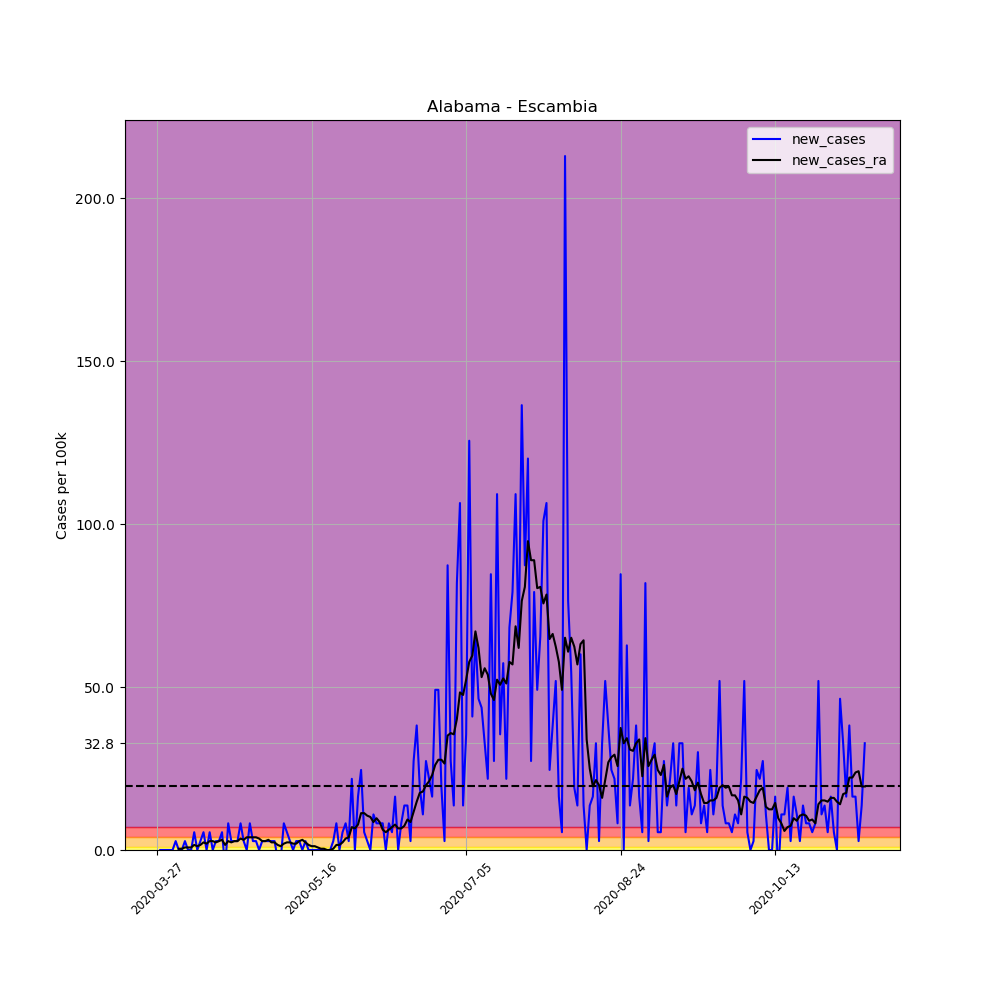

Data behind this chart, as committed beside it:
, date, county, state, fips, cases, deaths, COUNTY, STNAME, CTYNAME, POPESTIMATE2019, per_100k, per_100k_ra, new_cases, new_cases_ra
389370, 2020-03-27, Escambia, Alabama, 1053, 1, 0, 53, Alabama, Escambia, 36633, 2.73, , , 
389371, 2020-03-28, Escambia, Alabama, 1053, 1, 0, 53, Alabama, Escambia, 36633, 2.73, , 0.0, 
389372, 2020-03-29, Escambia, Alabama, 1053, 1, 0, 53, Alabama, Escambia, 36633, 2.73, , 0.0, 
389373, 2020-03-30, Escambia, Alabama, 1053, 1, 0, 53, Alabama, Escambia, 36633, 2.73, , 0.0, 
389374, 2020-03-31, Escambia, Alabama, 1053, 1, 0, 53, Alabama, Escambia, 36633, 2.73, , 0.0, 
389375, 2020-04-01, Escambia, Alabama, 1053, 1, 0, 53, Alabama, Escambia, 36633, 2.73, , 0.0, 
389376, 2020-04-02, Escambia, Alabama, 1053, 2, 0, 53, Alabama, Escambia, 36633, 5.46, 3.12, 2.73, 
389377, 2020-04-03, Escambia, Alabama, 1053, 2, 0, 53, Alabama, Escambia, 36633, 5.46, 3.51, 0.0, 0.39
389378, 2020-04-04, Escambia, Alabama, 1053, 2, 0, 53, Alabama, Escambia, 36633, 5.46, 3.9, 0.0, 0.39
389379, 2020-04-05, Escambia, Alabama, 1053, 3, 0, 53, Alabama, Escambia, 36633, 8.189, 4.68, 2.73, 0.7799
389380, 2020-04-06, Escambia, Alabama, 1053, 3, 0, 53, Alabama, Escambia, 36633, 8.189, 5.46, 0.0, 0.7799
389381, 2020-04-07, Escambia, Alabama, 1053, 3, 0, 53, Alabama, Escambia, 36633, 8.189, 6.239, 0.0, 0.7799
389382, 2020-04-08, Escambia, Alabama, 1053, 5, 0, 53, Alabama, Escambia, 36633, 13.65, 7.799, 5.46, 1.56
389383, 2020-04-09, Escambia, Alabama, 1053, 5, 0, 53, Alabama, Escambia, 36633, 13.65, 8.969, 0.0, 1.17
389384, 2020-04-10, Escambia, Alabama, 1053, 6, 0, 53, Alabama, Escambia, 36633, 16.38, 10.53, 2.73, 1.56
389385, 2020-04-11, Escambia, Alabama, 1053, 8, 0, 53, Alabama, Escambia, 36633, 21.84, 12.87, 5.46, 2.34
389386, 2020-04-12, Escambia, Alabama, 1053, 8, 0, 53, Alabama, Escambia, 36633, 21.84, 14.82, 0.0, 1.95
389387, 2020-04-13, Escambia, Alabama, 1053, 10, 0, 53, Alabama, Escambia, 36633, 27.3, 17.55, 5.46, 2.73
389388, 2020-04-14, Escambia, Alabama, 1053, 10, 0, 53, Alabama, Escambia, 36633, 27.3, 20.28, 0.0, 2.73
389389, 2020-04-15, Escambia, Alabama, 1053, 11, 0, 53, Alabama, Escambia, 36633, 30.03, 22.62, 2.73, 2.34
389390, 2020-04-16, Escambia, Alabama, 1053, 12, 0, 53, Alabama, Escambia, 36633, 32.76, 25.35, 2.73, 2.73
389391, 2020-04-17, Escambia, Alabama, 1053, 14, 0, 53, Alabama, Escambia, 36633, 38.22, 28.47, 5.46, 3.12
389392, 2020-04-18, Escambia, Alabama, 1053, 12, 0, 53, Alabama, Escambia, 36633, 32.76, 30.03, -5.46, 1.56
389393, 2020-04-19, Escambia, Alabama, 1053, 15, 0, 53, Alabama, Escambia, 36633, 40.95, 32.76, 8.189, 2.73
389394, 2020-04-20, Escambia, Alabama, 1053, 16, 0, 53, Alabama, Escambia, 36633, 43.68, 35.1, 2.73, 2.34
389395, 2020-04-21, Escambia, Alabama, 1053, 17, 1, 53, Alabama, Escambia, 36633, 46.41, 37.83, 2.73, 2.73
389396, 2020-04-22, Escambia, Alabama, 1053, 18, 1, 53, Alabama, Escambia, 36633, 49.14, 40.56, 2.73, 2.73
389397, 2020-04-23, Escambia, Alabama, 1053, 21, 1, 53, Alabama, Escambia, 36633, 57.33, 44.07, 8.189, 3.51
389398, 2020-04-24, Escambia, Alabama, 1053, 22, 1, 53, Alabama, Escambia, 36633, 60.06, 47.19, 2.73, 3.12
389399, 2020-04-25, Escambia, Alabama, 1053, 22, 1, 53, Alabama, Escambia, 36633, 60.06, 51.09, 0.0, 3.9
389400, 2020-04-26, Escambia, Alabama, 1053, 25, 1, 53, Alabama, Escambia, 36633, 68.24, 54.99, 8.189, 3.9
389401, 2020-04-27, Escambia, Alabama, 1053, 26, 1, 53, Alabama, Escambia, 36633, 70.97, 58.89, 2.73, 3.9
389402, 2020-04-28, Escambia, Alabama, 1053, 27, 1, 53, Alabama, Escambia, 36633, 73.7, 62.78, 2.73, 3.9
389403, 2020-04-29, Escambia, Alabama, 1053, 27, 1, 53, Alabama, Escambia, 36633, 73.7, 66.29, 0.0, 3.51
389404, 2020-04-30, Escambia, Alabama, 1053, 28, 1, 53, Alabama, Escambia, 36633, 76.43, 69.02, 2.73, 2.73
389405, 2020-05-01, Escambia, Alabama, 1053, 29, 2, 53, Alabama, Escambia, 36633, 79.16, 71.75, 2.73, 2.73
389406, 2020-05-02, Escambia, Alabama, 1053, 30, 2, 53, Alabama, Escambia, 36633, 81.89, 74.87, 2.73, 3.12
389407, 2020-05-03, Escambia, Alabama, 1053, 31, 2, 53, Alabama, Escambia, 36633, 84.62, 77.21, 2.73, 2.34
389408, 2020-05-04, Escambia, Alabama, 1053, 32, 2, 53, Alabama, Escambia, 36633, 87.35, 79.55, 2.73, 2.34
389409, 2020-05-05, Escambia, Alabama, 1053, 31, 2, 53, Alabama, Escambia, 36633, 84.62, 81.11, -2.73, 1.56
389410, 2020-05-06, Escambia, Alabama, 1053, 30, 3, 53, Alabama, Escambia, 36633, 81.89, 82.28, -2.73, 1.17
389411, 2020-05-07, Escambia, Alabama, 1053, 33, 3, 53, Alabama, Escambia, 36633, 90.08, 84.23, 8.189, 1.95
389412, 2020-05-08, Escambia, Alabama, 1053, 35, 3, 53, Alabama, Escambia, 36633, 95.54, 86.57, 5.46, 2.34
389413, 2020-05-09, Escambia, Alabama, 1053, 36, 3, 53, Alabama, Escambia, 36633, 98.27, 88.91, 2.73, 2.34
389414, 2020-05-10, Escambia, Alabama, 1053, 36, 3, 53, Alabama, Escambia, 36633, 98.27, 90.86, 0.0, 1.95
389415, 2020-05-11, Escambia, Alabama, 1053, 37, 3, 53, Alabama, Escambia, 36633, 101, 92.81, 2.73, 1.95
389416, 2020-05-12, Escambia, Alabama, 1053, 38, 3, 53, Alabama, Escambia, 36633, 103.7, 95.54, 2.73, 2.73
389417, 2020-05-13, Escambia, Alabama, 1053, 38, 3, 53, Alabama, Escambia, 36633, 103.7, 98.66, 0.0, 3.12
389418, 2020-05-14, Escambia, Alabama, 1053, 39, 3, 53, Alabama, Escambia, 36633, 106.5, 101, 2.73, 2.34
389419, 2020-05-15, Escambia, Alabama, 1053, 39, 3, 53, Alabama, Escambia, 36633, 106.5, 102.6, 0.0, 1.56
389420, 2020-05-16, Escambia, Alabama, 1053, 39, 3, 53, Alabama, Escambia, 36633, 106.5, 103.7, 0.0, 1.17
389421, 2020-05-17, Escambia, Alabama, 1053, 39, 3, 53, Alabama, Escambia, 36633, 106.5, 104.9, 0.0, 1.17
389422, 2020-05-18, Escambia, Alabama, 1053, 39, 3, 53, Alabama, Escambia, 36633, 106.5, 105.7, 0.0, 0.7799
389423, 2020-05-19, Escambia, Alabama, 1053, 39, 3, 53, Alabama, Escambia, 36633, 106.5, 106.1, 0.0, 0.39
389424, 2020-05-20, Escambia, Alabama, 1053, 39, 3, 53, Alabama, Escambia, 36633, 106.5, 106.5, 0.0, 0.39
389425, 2020-05-21, Escambia, Alabama, 1053, 39, 3, 53, Alabama, Escambia, 36633, 106.5, 106.5, 0.0, 1.0150610510858574e-15
389426, 2020-05-22, Escambia, Alabama, 1053, 39, 3, 53, Alabama, Escambia, 36633, 106.5, 106.5, 0.0, 1.0150610510858574e-15
389427, 2020-05-23, Escambia, Alabama, 1053, 40, 3, 53, Alabama, Escambia, 36633, 109.2, 106.9, 2.73, 0.39
389428, 2020-05-24, Escambia, Alabama, 1053, 43, 3, 53, Alabama, Escambia, 36633, 117.4, 108.4, 8.189, 1.56
389429, 2020-05-25, Escambia, Alabama, 1053, 43, 3, 53, Alabama, Escambia, 36633, 117.4, 110, 0.0, 1.56
... 170 more rows
